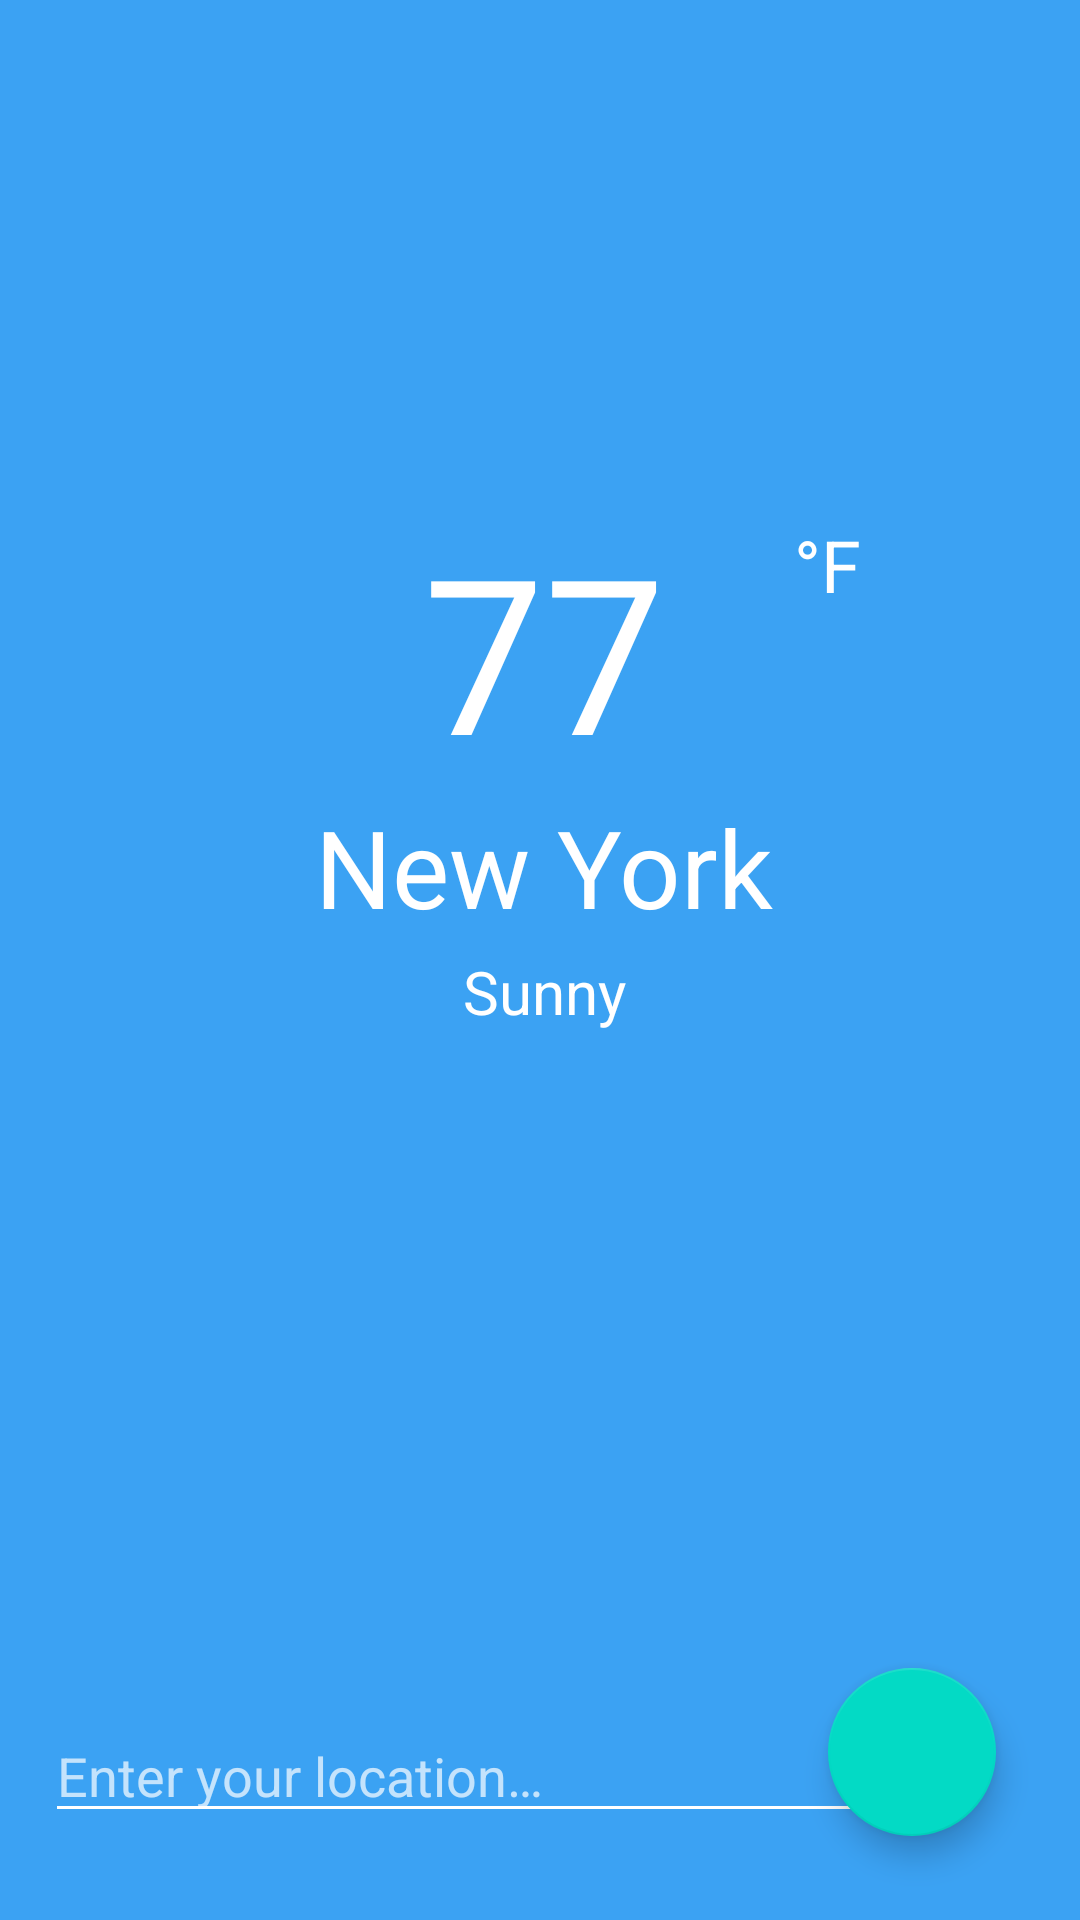

The Android layout XML behind this screen, and the referenced resources:
<!-- AndroidManifest.xml: application theme AppTheme -->
<!-- res/layout/weather_main.xml -->
<?xml version="1.0" encoding="utf-8"?>
<androidx.constraintlayout.widget.ConstraintLayout xmlns:android="http://schemas.android.com/apk/res/android"
    xmlns:app="http://schemas.android.com/apk/res-auto"
    xmlns:tools="http://schemas.android.com/tools"
    android:layout_width="match_parent"
    android:layout_height="match_parent"
    android:background="#DF2196F3"
    tools:context=".WeatherMainActivity">

    <LinearLayout
        android:id="@+id/weather_container"
        android:layout_width="235dp"
        android:layout_height="333dp"
        android:layout_gravity="center"
        android:layout_marginStart="90dp"
        android:layout_marginLeft="90dp"
        android:layout_marginTop="172dp"
        android:layout_marginEnd="87dp"
        android:layout_marginRight="87dp"
        android:gravity="center_horizontal"
        android:orientation="vertical"
        app:layout_constraintEnd_toEndOf="parent"
        app:layout_constraintStart_toStartOf="parent"
        app:layout_constraintTop_toTopOf="parent"
        tools:ignore="MissingConstraints">

        <TextView
            android:layout_width="match_parent"
            android:layout_height="wrap_content"
            android:gravity="bottom|end"
            android:paddingRight="12dp"
            android:text="°F"
            android:textColor="@color/white"
            android:textSize="24sp" />

        <TextView
            android:id="@+id/temperature"
            android:layout_width="wrap_content"
            android:layout_height="wrap_content"
            android:layout_marginTop="-36dp"
            android:gravity="center_horizontal"
            android:text="77"
            android:textColor="@color/white"
            android:textSize="72sp" />

        <TextView
            android:id="@+id/location"
            android:layout_width="wrap_content"
            android:layout_height="wrap_content"
            android:text="New York"
            android:textColor="@color/white"
            android:textSize="36sp" />

        <TextView
            android:id="@+id/weather_condition"
            android:layout_width="wrap_content"
            android:layout_height="wrap_content"
            android:layout_marginTop="4dp"
            android:text="Sunny"
            android:textColor="@color/white"
            android:textSize="20sp" />

        <ImageView
            android:id="@+id/wheather_image"
            android:layout_width="219dp"
            android:layout_height="139dp"
            android:paddingTop="10dp"
            android:src="@drawable/sunny_01" />


    </LinearLayout>

    <EditText
        android:id="@+id/search_edit"
        android:layout_width="309dp"
        android:layout_height="41dp"
        android:layout_marginStart="15dp"
        android:layout_marginLeft="15dp"
        android:layout_marginBottom="29dp"
        android:layout_weight=".75"
        android:backgroundTint="@color/white"
        android:hint="@string/weather_hint"
        android:inputType="textCapWords"
        android:maxLines="1"
        android:singleLine="true"
        android:textColor="@color/white"
        android:textColorHint="@color/transparentWhite"
        android:textSize="18sp"
        app:layout_constraintBottom_toBottomOf="parent"
        app:layout_constraintStart_toStartOf="parent" />

    <com.google.android.material.floatingactionbutton.FloatingActionButton
        android:id="@+id/floating_search"
        android:layout_width="wrap_content"
        android:layout_height="wrap_content"
        android:layout_marginEnd="28dp"
        android:layout_marginRight="28dp"
        android:layout_marginBottom="28dp"
        android:src="@drawable/ic_search"
        app:layout_constraintBottom_toBottomOf="parent"
        app:layout_constraintEnd_toEndOf="parent" />
</androidx.constraintlayout.widget.ConstraintLayout>
<!-- resources referenced by this layout -->
<resources>
  <color name="transparentWhite">#B3FFFFFF</color>
  <color name="white">#FFFFFF</color>
  <string name="weather_hint">Enter your location…</string>
  <style name="AppTheme" parent="Theme.AppCompat.Light.DarkActionBar">
          
          <item name="colorPrimary">@color/colorPrimary</item>
          <item name="colorPrimaryDark">@android:color/holo_blue_light</item>
          <item name="colorAccent">@color/colorAccent</item>
      </style>
  <color name="colorPrimary">#00BFFF</color>
  <color name="colorAccent">#03DAC5</color>
</resources>
